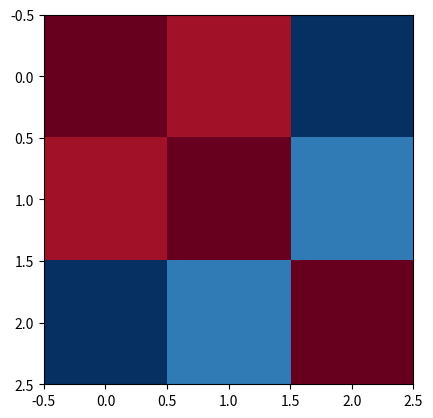

This figure's Python source:
import matplotlib.pyplot as plt
import numpy as np


def corr_heatmap(columns):
    corr = np.corrcoef(list(columns.values()))
    fig, ax = plt.subplots()
    image = ax.imshow(corr, cmap="RdBu_r")
    fig.savefig("heat.png")
    limits = [float(v) for v in image.get_clim()]
    plt.close(fig)
    return [limits, corr.round(2).tolist()]

COLUMNS = {"a": [1, 2, 3, 4, 5], "b": [2, 4, 5, 4, 6], "c": [5, 3, 4, 1, 2]}
limits, corr = corr_heatmap(COLUMNS)
print(limits)
print(*corr, sep="\n")
